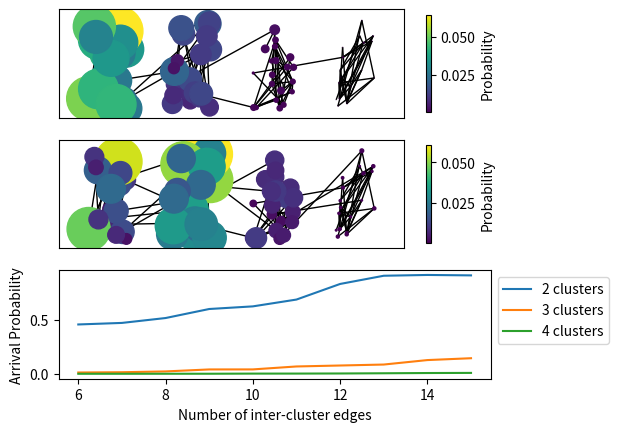

Recreate this plot in Python.
import networkx as nx
import numpy as np
import matplotlib.pyplot as plt
import random
from tqdm import tqdm
import scipy.linalg


def ClusterGraph(Clusters,ClusterNodes,ClusterConnections):
    '''generate random graph of unconnected clusters, each with same fixed number of nodes and edges'''

    TotNodes = Clusters*ClusterNodes

    G = nx.Graph(directed=False)

    NodeList = []
    for i in range(TotNodes):
        NodeList.append(i)

    G.add_nodes_from(NodeList)
    pos = dict()

    for cluster in range(Clusters):
        for _ in range(ClusterConnections):
            node1 = np.random.randint(ClusterNodes*cluster, ClusterNodes+cluster*ClusterNodes)
            node2 = np.random.randint(ClusterNodes*cluster, ClusterNodes+cluster*ClusterNodes)
            G.add_edge(node1, node2)

        X_G = np.random.uniform(float(cluster*20),float(cluster*20+10),ClusterNodes)
        Y_G = np.random.uniform(0.0,15.0,ClusterNodes)

        for j in range(ClusterNodes):
            pos[j+(cluster*ClusterNodes)] = (X_G[j], Y_G[j])
    
    return G, pos, TotNodes


def ConnectRand(G, ConnTot, Clusters):

    TotNodes = G.number_of_nodes()
    ClusterNodes = G.number_of_nodes()/Clusters

    for _ in range(ConnTot):
        InterNode1 = np.random.randint(0, TotNodes)
        InterNode2 = np.random.randint(0, TotNodes)
        while(int(InterNode1/ClusterNodes) == int(InterNode2/ClusterNodes)):
            InterNode2 = np.random.randint(0, TotNodes)

        G.add_edge(InterNode1,InterNode2)
    
    return G

def ConnectNext(G, NextConns, Clusters):

    TotNodes = G.number_of_nodes()
    ClusterNodes = TotNodes/Clusters

    for _ in range(NextConns):
        NextNode1 = np.random.randint(0, TotNodes-(ClusterNodes))
        NextNode2 = np.random.randint((int(NextNode1/ClusterNodes)+1)*ClusterNodes, ((int(NextNode1/ClusterNodes)+2)*ClusterNodes))

        G.add_edge(NextNode1,NextNode2)

    return G


def ClusterArrivalProb(G,ConnTrials,steps,Clusters,InterClusterConn,gamma,eta):
    '''add edges between clusters and record probability that quantum walker reacher cluster on the opposite side'''

    TotNodes = G.number_of_nodes()
    ArrivalProbs = []
    TotInterConn = []

    # G = ConnectRand(G, InterClusterConn, Clusters)
    G = ConnectNext(G, InterClusterConn, Clusters)

    for j in tqdm(range(ConnTrials)):

        # G = ConnectRand(G, 1, Clusters)
        G = ConnectNext(G, 1, Clusters)

        if j == 0:
            G_init = G.copy()

        Adj = nx.adjacency_matrix(G)
        Adj = Adj.todense()

        Deg = np.zeros((TotNodes,TotNodes))
        for i in range(TotNodes):
            Deg[i,i] = np.sum(Adj[i,:])

        H = np.zeros((TotNodes,TotNodes),dtype=complex)
        H += gamma*(Deg-Adj)

        for key, val in pos.items():
            if (val[0] >= Clusters*20-20 and val[0] <= Clusters*20):
                H[key,key] -= 1j*(eta/2)


        for step in (range(steps)):
            U = scipy.linalg.expm(-1j*H*step)
            psi0 = np.zeros(TotNodes, dtype=complex)
            for key, val in pos.items():
                if (val[0] >= 0 and val[0] <= 10): # particle starts at the left
                    psi0[key] = 1 # superposition of all nodes on the left
            psi0 = psi0/(np.sqrt(sum(psi0)))
            psiN = np.dot(U,psi0)

            probs = abs(psiN**2)

        if j == 0:
            probs_init = probs.copy()

        ArrivalProbs.append(1.0-sum(probs))
        InterClusterConn += 1
        TotInterConn.append(InterClusterConn)

    return G_init, G, probs_init, probs, ArrivalProbs, TotInterConn



if __name__ == '__main__':

    ClusterNodes = 20 # number of nodes in each cluster
    ClusterConnections = 40 # number of edges in each cluster
    InterClusterConn = 5 # initial number of edges between clusters
    gamma = 1.0
    eta = 1.0
    ConnTrials = 10 # each trial adds an inter-cluster edge
    ClusterTrials = 3 # each trial adds a cluster
    TotTrials = 1


    ArrivalProbsAll = []
    MyGraphsAll = []
    MyProbsAll = []
    MyPosAll = []
    MyTotNodesAll = []
    ArrivalProbsAvg = []

    for t in range(TotTrials):
        Clusters = 2 # initial number of clusters
        ClustersLegend = Clusters # for plotting, value of 'Clusters' changes
        steps = 4*Clusters # steps taken by quantum walker

        print('trial: ', t)

        for c in range(ClusterTrials):
            '''calculate arrival probability wrt number of connections between clusters, for graphs with increasing number of clusters'''

            print(Clusters, ' clusters, ', 'total number of nodes: ', Clusters*ClusterNodes)

            MyGraph = ClusterGraph(Clusters,ClusterNodes,ClusterConnections) # generate graph (no inter cluster connections)
            G = MyGraph[0]
            pos = MyGraph[1]
            TotNodes = MyGraph[2]

            MyClusterProb = ClusterArrivalProb(G,ConnTrials,steps,Clusters,InterClusterConn,gamma,eta) # add inter cluster connections and measure arrival prob

            G_init = MyClusterProb[0]
            G = MyClusterProb[1]
            probs_init = MyClusterProb[2]
            probs = MyClusterProb[3]
            ArrivalProbs = MyClusterProb[4]
            TotInterConn = MyClusterProb[5]

            MyGraphsAll.append((G_init,G))
            MyProbsAll.append((probs_init, probs))
            ArrivalProbsAll.append(ArrivalProbs)
            MyPosAll.append(pos)
            MyTotNodesAll.append(TotNodes)

            print('Arrival Prob: ', ArrivalProbs[ConnTrials-1])

            Clusters += 1


            ArrivalProbsAvg.append(ArrivalProbs)
        
    ArrivalProbsAvg = np.reshape(ArrivalProbsAvg, (TotTrials,len(ArrivalProbs)*ClusterTrials))
    ArrivalProbsAvg = np.average(ArrivalProbsAvg, axis=0)

    # plot

    fig = plt.figure()

    ax1 = fig.add_subplot(311)

    node_size_init = MyProbsAll[ClusterTrials-1][0]*(100000/(max(MyProbsAll[ClusterTrials-1][0])*MyTotNodesAll[ClusterTrials-1])) # rescale so size of node is never too small or too big
    PltNodes = nx.draw_networkx_nodes(MyGraphsAll[ClusterTrials-1][0],MyPosAll[ClusterTrials-1], node_color=MyProbsAll[ClusterTrials-1][0], node_size=node_size_init)
    pltEdges = nx.draw_networkx_edges(MyGraphsAll[ClusterTrials-1][0],MyPosAll[ClusterTrials-1])
    col1 = fig.colorbar(PltNodes, label='Probability', shrink=0.9)

    ax2 = fig.add_subplot(312)

    node_size = MyProbsAll[ClusterTrials-1][1]*(100000/(max(MyProbsAll[ClusterTrials-1][1])*MyTotNodesAll[ClusterTrials-1])) # rescale so size of node is never too small or too big
    PltNodes = nx.draw_networkx_nodes(MyGraphsAll[ClusterTrials-1][1],MyPosAll[ClusterTrials-1], node_color=MyProbsAll[ClusterTrials-1][1], node_size=node_size)
    PltEdges = nx.draw_networkx_edges(MyGraphsAll[ClusterTrials-1][1],MyPosAll[ClusterTrials-1])
    col2 = fig.colorbar(PltNodes, label='Probability', shrink=0.9)

    ax3 = fig.add_subplot(313)

    for p in range(ClusterTrials):
        plt.plot(TotInterConn,ArrivalProbsAvg[p*ConnTrials:ConnTrials*(p+1)], label=(str(ClustersLegend+p)+' clusters'))
    plt.ylabel('Arrival Probability')
    plt.xlabel('Number of inter-cluster edges')
    plt.legend(loc='upper left', bbox_to_anchor=(1, 1.0))
    plt.subplots_adjust(right=0.8)

    plt.show()
